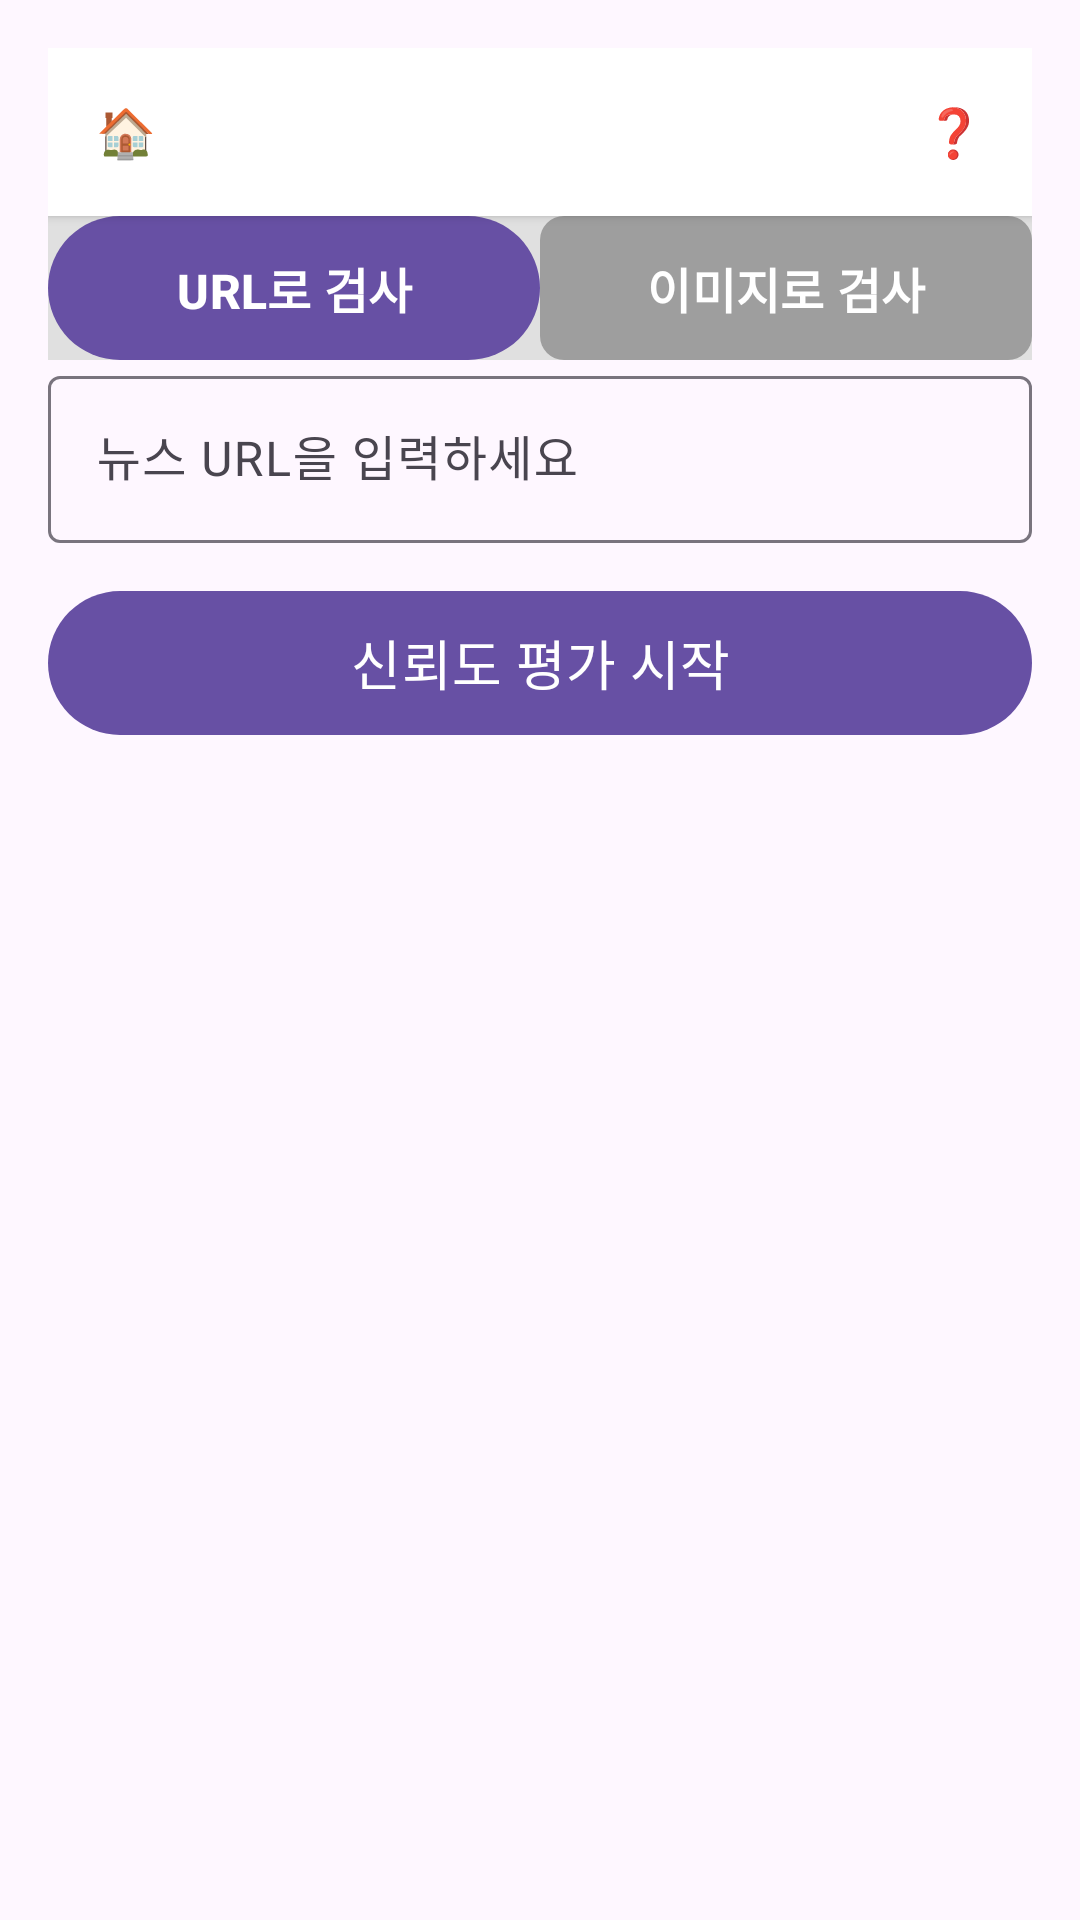

Reconstruct the res/layout file that produces this screen, plus the resources it refers to.
<!-- AndroidManifest.xml: application theme Theme.Smart_it -->
<!-- res/layout/activity_veriscope.xml -->
<?xml version="1.0" encoding="utf-8"?>
<ScrollView xmlns:android="http://schemas.android.com/apk/res/android"
    xmlns:app="http://schemas.android.com/apk/res-auto"
    android:layout_width="match_parent"
    android:layout_height="match_parent"
    android:fillViewport="true">

    <LinearLayout
        android:layout_width="match_parent"
        android:layout_height="wrap_content"
        android:orientation="vertical"
        android:padding="16dp">

        
        <RelativeLayout
            android:layout_width="match_parent"
            android:layout_height="56dp"
            android:background="@color/white"
            android:elevation="2dp">

            <TextView
                android:id="@+id/btnBack"
                android:layout_width="wrap_content"
                android:layout_height="wrap_content"
                android:layout_alignParentStart="true"
                android:layout_centerVertical="true"
                android:text="🏠"
                android:textSize="16sp"
                android:textColor="@color/primary"
                android:background="?android:attr/selectableItemBackground"
                android:clickable="true"
                android:focusable="true"
                android:padding="16dp" />

            <TextView
                android:id="@+id/btnNotification"
                android:layout_width="wrap_content"
                android:layout_height="wrap_content"
                android:layout_alignParentEnd="true"
                android:layout_centerVertical="true"
                android:text="❓"
                android:textSize="16sp"
                android:textColor="@color/primary"
                android:background="?android:attr/selectableItemBackground"
                android:clickable="true"
                android:focusable="true"
                android:padding="16dp" />

        </RelativeLayout>

        
        <LinearLayout
            android:layout_width="match_parent"
            android:layout_height="wrap_content"
            android:orientation="horizontal"
            android:background="@color/light_gray"
            android:padding="0dp">

            <Button
                android:id="@+id/btnUrlTab"
                android:layout_width="0dp"
                android:layout_height="48dp"
                android:layout_weight="1"
                android:text="URL로 검사"
                android:background="@drawable/button_primary"
                android:textColor="@android:color/white"
                android:textSize="16sp"
                android:textStyle="bold" />

            <Button
                android:id="@+id/btnImageTab"
                android:layout_width="0dp"
                android:layout_height="48dp"
                android:layout_weight="1"
                android:text="이미지로 검사"
                android:background="@drawable/tab_unselected_fixed"
                android:textColor="@android:color/white"
                android:textSize="16sp"
                android:textStyle="bold"
                app:backgroundTint="@null" />
        </LinearLayout>

        
        <LinearLayout
            android:id="@+id/layoutUrlTab"
            android:layout_width="match_parent"
            android:layout_height="wrap_content"
            android:orientation="vertical"
            android:visibility="visible">

            
            <com.google.android.material.textfield.TextInputLayout
                android:layout_width="match_parent"
                android:layout_height="wrap_content"
                android:hint="뉴스 URL을 입력하세요"
                android:layout_marginBottom="16dp">

                <com.google.android.material.textfield.TextInputEditText
                    android:id="@+id/etNewsUrl"
                    android:layout_width="match_parent"
                    android:layout_height="wrap_content"
                    android:inputType="textUri" />

            </com.google.android.material.textfield.TextInputLayout>

            
            <Button
                android:id="@+id/btnEvaluate"
                android:layout_width="match_parent"
                android:layout_height="wrap_content"
                android:text="신뢰도 평가 시작"
                android:textSize="18sp"
                android:background="@drawable/button_primary"
                android:textColor="#FFFFFF"
                android:layout_marginBottom="24dp" />

        </LinearLayout>

        
        <LinearLayout
            android:id="@+id/layoutImageTab"
            android:layout_width="match_parent"
            android:layout_height="wrap_content"
            android:orientation="vertical"
            android:visibility="gone">

            
            <androidx.cardview.widget.CardView
                android:layout_width="match_parent"
                android:layout_height="200dp"
                android:layout_marginBottom="16dp"
                app:cardCornerRadius="12dp"
                app:cardElevation="4dp">

                <LinearLayout
                    android:id="@+id/layoutImageSelect"
                    android:layout_width="match_parent"
                    android:layout_height="match_parent"
                    android:orientation="vertical"
                    android:gravity="center"
                    android:background="?android:attr/selectableItemBackground"
                    android:clickable="true"
                    android:focusable="true">

                    <ImageView
                        android:id="@+id/ivSelectedImage"
                        android:layout_width="match_parent"
                        android:layout_height="0dp"
                        android:layout_weight="1"
                        android:scaleType="centerCrop"
                        android:visibility="gone" />

                    <LinearLayout
                        android:id="@+id/layoutImagePlaceholder"
                        android:layout_width="match_parent"
                        android:layout_height="match_parent"
                        android:orientation="vertical"
                        android:gravity="center">

                        <TextView
                            android:layout_width="wrap_content"
                            android:layout_height="wrap_content"
                            android:text="📷"
                            android:textSize="48sp"
                            android:layout_marginBottom="8dp" />

                        <TextView
                            android:layout_width="wrap_content"
                            android:layout_height="wrap_content"
                            android:text="이미지를 선택하세요"
                            android:textSize="16sp"
                            android:textColor="@android:color/darker_gray" />

                    </LinearLayout>

                </LinearLayout>

            </androidx.cardview.widget.CardView>

            
            <Button
                android:id="@+id/btnSelectImage"
                android:layout_width="match_parent"
                android:layout_height="wrap_content"
                android:text="이미지 선택"
                android:background="@drawable/button_primary"
                android:textColor="#FFFFFF"
                android:layout_marginBottom="16dp" />

            
            <Button
                android:id="@+id/btnEvaluateImage"
                android:layout_width="match_parent"
                android:layout_height="wrap_content"
                android:text="이미지로 신뢰도 평가"
                android:textSize="18sp"
                android:background="@drawable/button_primary"
                android:textColor="#FFFFFF"
                android:layout_marginBottom="24dp"
                android:enabled="false" />

        </LinearLayout>

        
        <ProgressBar
            android:id="@+id/progressBar"
            android:layout_width="wrap_content"
            android:layout_height="wrap_content"
            android:layout_gravity="center"
            android:visibility="gone" />

        
        <androidx.cardview.widget.CardView
            android:id="@+id/cardResult"
            android:layout_width="match_parent"
            android:layout_height="wrap_content"
            android:visibility="gone"
            app:cardCornerRadius="12dp"
            app:cardElevation="8dp">

            <LinearLayout
                android:layout_width="match_parent"
                android:layout_height="wrap_content"
                android:orientation="vertical"
                android:padding="16dp">

                
                <TextView
                    android:id="@+id/tvReliabilityScore"
                    android:layout_width="match_parent"
                    android:layout_height="wrap_content"
                    android:text="신뢰도: --% - --"
                    android:textSize="24sp"
                    android:textStyle="bold"
                    android:gravity="center"
                    android:layout_marginBottom="16dp" />

                
                <TextView
                    android:id="@+id/tvRecommendation"
                    android:layout_width="match_parent"
                    android:layout_height="wrap_content"
                    android:text="권장사항이 여기에 표시됩니다."
                    android:textSize="16sp"
                    android:layout_marginBottom="16dp" />

                
                <TextView
                    android:id="@+id/tvElapsedTime"
                    android:layout_width="match_parent"
                    android:layout_height="wrap_content"
                    android:text="처리 시간: --초"
                    android:textSize="14sp"
                    android:layout_marginBottom="16dp" />

                
                <TextView
                    android:layout_width="match_parent"
                    android:layout_height="wrap_content"
                    android:text="📋 근거 자료"
                    android:textSize="18sp"
                    android:textStyle="bold"
                    android:layout_marginBottom="8dp" />

                
                <LinearLayout
                    android:id="@+id/layoutEvidence"
                    android:layout_width="match_parent"
                    android:layout_height="wrap_content"
                    android:orientation="vertical" />

            </LinearLayout>

        </androidx.cardview.widget.CardView>

    </LinearLayout>

</ScrollView>
<!-- resources referenced by this layout -->
<resources>
  <color name="light_gray">#E0E0E0</color>
  <color name="primary">#2196F3</color>
  <color name="white">#FFFFFFFF</color>
  <!-- drawable button_primary (drawable) -->
  <?xml version="1.0" encoding="utf-8"?>
  <shape xmlns:android="http://schemas.android.com/apk/res/android">
      <solid android:color="@color/primary" />
      <corners android:radius="28dp" />
      <stroke android:width="0dp" android:color="@color/primary" />
  </shape>
  <!-- drawable tab_unselected_fixed (drawable) -->
  <?xml version="1.0" encoding="utf-8"?>
  <shape xmlns:android="http://schemas.android.com/apk/res/android">
      <solid android:color="#9E9E9E" />
      <corners android:radius="8dp" />
  </shape>
  <style name="Theme.Smart_it" parent="Base.Theme.Smart_it" />
  <style name="Base.Theme.Smart_it" parent="Theme.Material3.DayNight.NoActionBar">
          
          
      </style>
</resources>
